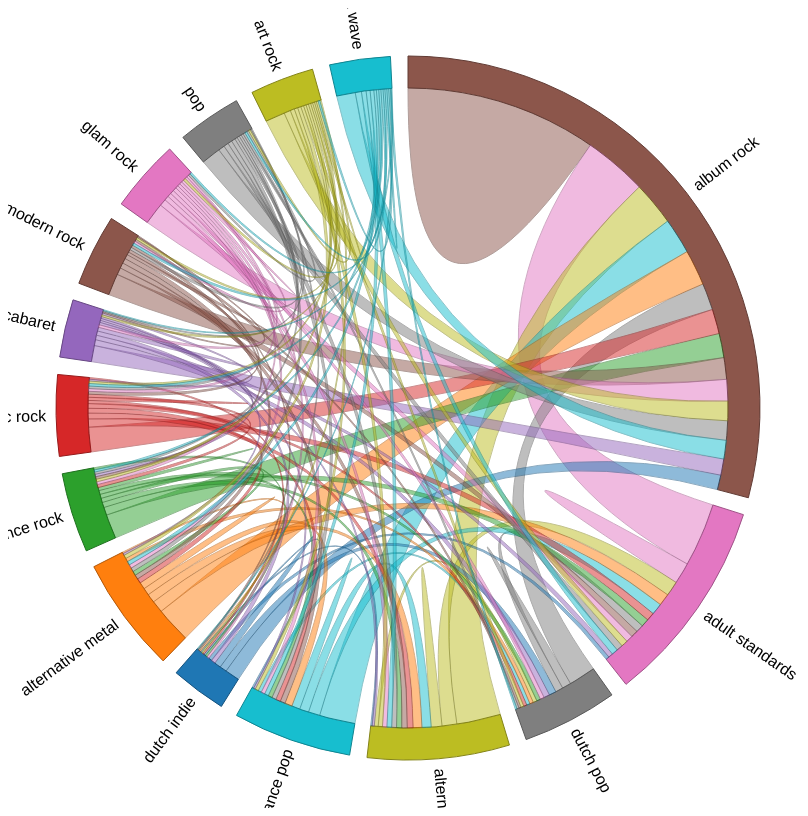
D3 v7 page, settled after 480 driven frames (8 s of simulated time); the page loaded 1 data file(s).


// ── chord.js

const width = 800;
const height = 800;
const innerRadius = Math.min(width, height) * 0.4;
const outerRadius = innerRadius * 1.1;


const svg = d3.select("#chart")
    .append("svg")
    .attr("width", width)
    .attr("height", height)
    .append("g")
    .attr("transform", `translate(${width / 2}, ${height / 2})`);


const tooltip = d3.select("body").append("div")
    .attr("class", "tooltip");


const compatibilityThreshold = 10;
const maxGenres = 15; 


d3.csv("spotclean.csv").then(data => {
    
    const genreCounts = d3.rollups(data, v => v.length, d => d.top_genre)
        .sort((a, b) => d3.descending(a[1], b[1]))
        .slice(0, maxGenres);

    
    const genres = genreCounts.map(d => d[0]);
    const genreIndex = Object.fromEntries(genres.map((g, i) => [g, i]));

    const matrix = Array.from({ length: genres.length }, () => Array(genres.length).fill(0));

    
    data.forEach(d => {
        const genre1 = genreIndex[d.top_genre];
        if (genre1 !== undefined) {
            data.forEach(other => {
                const genre2 = genreIndex[other.top_genre];
                if (d !== other && genre2 !== undefined && Math.abs(d.popularity - other.popularity) <= 10) {
                    matrix[genre1][genre2] += 1;
                    matrix[genre2][genre1] += 1;
                }
            });
        }
    });

    
    for (let i = 0; i < matrix.length; i++) {
        for (let j = 0; j < matrix[i].length; j++) {
            if (matrix[i][j] < compatibilityThreshold) {
                matrix[i][j] = 0;
            }
        }
    }

    
    const color = d3.scaleOrdinal(d3.schemeCategory10).domain(genres);

    
    const chord = d3.chord()
        .padAngle(0.05)
        .sortSubgroups(d3.descending);

    
    const chords = chord(matrix);

    
    const arc = d3.arc()
        .innerRadius(innerRadius)
        .outerRadius(outerRadius);

    svg.append("g")
        .selectAll("path")
        .data(chords.groups)
        .enter()
        .append("path")
        .style("fill", d => color(d.index))
        .style("stroke", d => d3.rgb(color(d.index)).darker())
        .attr("d", arc)
        .on("mouseover", (event, d) => {
            tooltip.transition().duration(200).style("opacity", 1);
            tooltip.html(`${genres[d.index]}`)
                .style("left", (event.pageX + 5) + "px")
                .style("top", (event.pageY - 28) + "px");
        })
        .on("mouseout", () => tooltip.transition().duration(500).style("opacity", 0));

    
    svg.append("g")
        .selectAll("text")
        .data(chords.groups)
        .enter()
        .append("text")
        .each(function(d) { d.angle = (d.startAngle + d.endAngle) / 2; })
        .attr("dy", ".35em")
        .attr("transform", function(d) {
            return `rotate(${(d.angle * 180 / Math.PI - 90)}) translate(${outerRadius + 10})` +
                   (d.angle > Math.PI ? "rotate(180)" : "");
        })
        .style("text-anchor", d => d.angle > Math.PI ? "end" : "start")
        .text(d => genres[d.index]);

    
    svg.append("g")
        .selectAll("path")
        .data(chords)
        .enter()
        .append("path")
        .attr("d", d3.ribbon().radius(innerRadius))
        .style("fill", d => color(d.target.index))
        .style("stroke", d => d3.rgb(color(d.target.index)).darker())
        .style("opacity", 0.5)  
        .on("mouseover", (event, d) => {
            tooltip.transition().duration(200).style("opacity", 1);
            tooltip.html(`${genres[d.source.index]} ➔ ${genres[d.target.index]}<br>Shared Songs: ${matrix[d.source.index][d.target.index]}`)
                .style("left", (event.pageX + 5) + "px")
                .style("top", (event.pageY - 28) + "px");
        })
        .on("mouseout", () => tooltip.transition().duration(500).style("opacity", 0));
}).catch(error => console.log("Error loading data:", error));


### data: spotclean.csv
title, artist, top_genre, year, beats_per_minute_bpm, energy, danceability, loudness_db, liveness, valence, length_duration, acousticness, speechiness, popularity
Sunrise, Norah Jones, adult standards, 2004, 157, 30, 53, -14, 11, 68, 201, 94, 3, 71
Black Night, Deep Purple, album rock, 2000, 135, 79, 50, -11, 17, 81, 207, 17, 7, 39
Clint Eastwood, Gorillaz, alternative hip hop, 2001, 168, 69, 66, -9, 7, 52, 341, 2, 17, 69
The Pretender, Foo Fighters, alternative metal, 2007, 173, 96, 43, -4, 3, 37, 269, 0, 4, 76
Waitin' On A Sunny Day, Bruce Springsteen, classic rock, 2002, 106, 82, 58, -5, 10, 87, 256, 1, 3, 59
The Road Ahead (Miles Of The Unknown), City To City, alternative pop rock, 2004, 99, 46, 54, -9, 14, 14, 247, 0, 2, 45
She Will Be Loved, Maroon 5, pop, 2002, 102, 71, 71, -6, 13, 54, 257, 6, 3, 74
Knights of Cydonia, Muse, modern rock, 2006, 137, 96, 37, -5, 12, 21, 366, 0, 14, 69
Mr. Brightside, The Killers, modern rock, 2004, 148, 92, 36, -4, 10, 23, 223, 0, 8, 77
Without Me, Eminem, detroit hip hop, 2002, 112, 67, 91, -3, 24, 66, 290, 0, 7, 82
Love Me Tender, Elvis Presley, adult standards, 2002, 109, 5, 44, -16, 11, 31, 162, 88, 4, 49
Seven Nation Army, The White Stripes, alternative rock, 2003, 124, 46, 74, -8, 26, 32, 232, 1, 8, 74
Als Het Golft, De Dijk, dutch indie, 2000, 102, 88, 54, -6, 53, 59, 214, 2, 3, 34
I'm going home, Ten Years After, album rock, 2005, 117, 93, 38, -2, 81, 40, 639, 18, 10, 26
Fluorescent Adolescent, Arctic Monkeys, garage rock, 2007, 112, 81, 65, -5, 14, 82, 173, 0, 3, 66
Zonder Jou, Paul de Leeuw, dutch cabaret, 2006, 133, 42, 42, -10, 16, 25, 236, 84, 4, 48
Speed of Sound, Coldplay, permanent wave, 2005, 123, 90, 52, -7, 7, 36, 288, 0, 6, 69
Uninvited, Alanis Morissette, alternative rock, 2005, 127, 54, 38, -5, 9, 19, 276, 2, 3, 57
Music, John Miles, classic uk pop, 2004, 87, 31, 27, -13, 63, 12, 352, 1, 3, 46
Cry Me a River, Justin Timberlake, dance pop, 2002, 74, 65, 62, -7, 10, 56, 288, 57, 18, 74
Fix You, Coldplay, permanent wave, 2005, 138, 42, 21, -9, 11, 12, 296, 16, 3, 81
The Cave, Mumford & Sons, modern folk rock, 2009, 142, 51, 60, -10, 11, 35, 218, 5, 4, 67
Als De Morgen Is Gekomen, Jan Smit, dutch pop, 2006, 96, 89, 63, -6, 9, 81, 176, 5, 3, 55
Somebody Told Me, The Killers, modern rock, 2004, 138, 99, 51, -3, 12, 65, 197, 0, 9, 69
Dichterbij Dan Ooit, BLØF, dutch pop, 2002, 112, 74, 65, -7, 23, 52, 261, 18, 3, 16
Miracle, Ilse DeLange, dutch americana, 2008, 130, 48, 55, -8, 10, 18, 270, 48, 3, 50
Smokers Outside the Hospital Doors, Editors, alternative dance, 2007, 123, 68, 53, -4, 12, 55, 298, 0, 4, 56
Cleanin' Out My Closet, Eminem, detroit hip hop, 2002, 148, 76, 91, -5, 8, 87, 298, 7, 17, 71
Der Weg, Herbert Grönemeyer, german pop, 2008, 142, 24, 34, -11, 12, 19, 259, 92, 4, 48
7 Seconds (feat. Neneh Cherry), Youssou N'Dour, afropop, 2004, 154, 70, 68, -10, 33, 51, 306, 8, 3, 59
The Scientist, Coldplay, permanent wave, 2002, 146, 44, 56, -7, 11, 21, 310, 73, 2, 84
Big Log - 2006 Remaster, Robert Plant, album rock, 2007, 181, 59, 56, -9, 20, 68, 306, 32, 3, 57
Chasing Pavements, Adele, british soul, 2008, 80, 47, 62, -6, 11, 33, 211, 31, 3, 63
Don't Know Why, Norah Jones, adult standards, 2002, 88, 20, 73, -12, 7, 62, 186, 88, 3, 74
Tears Dry On Their Own, Amy Winehouse, british soul, 2006, 122, 87, 64, -3, 29, 45, 185, 49, 12, 72
The Eyes of Jenny, Sandy Coast, classic uk pop, 2009, 119, 53, 68, -12, 8, 68, 264, 34, 4, 44
Iris, The Goo Goo Dolls, alternative rock, 2007, 156, 79, 29, -6, 8, 51, 290, 0, 4, 75
The Saints Are Coming, U2, irish rock, 2006, 152, 81, 32, -7, 15, 12, 202, 8, 5, 40
All My Life, Foo Fighters, alternative metal, 2002, 168, 60, 58, -6, 48, 65, 263, 0, 5, 72
De Weg, Guus Meeuwis, dutch pop, 2005, 72, 21, 46, -11, 11, 26, 266, 91, 3, 42
Don't Let Me Be Misunderstood, Santa Esmeralda, disco, 2003, 118, 82, 67, -9, 5, 78, 629, 3, 8, 59
Traffic - Radio Edit, Tiësto, big room, 2009, 138, 64, 71, -10, 19, 10, 177, 0, 9, 53
Take Me Out, Franz Ferdinand, alternative rock, 2004, 105, 68, 28, -9, 14, 49, 237, 0, 4, 74
American Idiot, Green Day, modern rock, 2004, 186, 99, 38, -2, 37, 77, 176, 0, 6, 78
Breaking the Habit, Linkin Park, alternative metal, 2003, 100, 85, 58, -5, 9, 58, 197, 11, 3, 65
Come Undone, Robbie Williams, dance pop, 2002, 168, 57, 38, -5, 35, 26, 278, 4, 3, 56
Sweet Jane, Lou Reed, art rock, 2008, 115, 46, 83, -10, 70, 88, 331, 48, 6, 43
Run, Snow Patrol, irish rock, 2004, 75, 64, 37, -6, 17, 20, 355, 0, 3, 65
You're The First, The Last, My Everythin…, Barry White, adult standards, 2009, 131, 72, 64, -7, 14, 80, 213, 1, 4, 67
The Day After Tomorrow, Saybia, danish pop rock, 2005, 76, 77, 46, -5, 14, 35, 234, 1, 3, 51
Just Breathe, Pearl Jam, alternative rock, 2009, 108, 35, 47, -11, 8, 28, 216, 72, 3, 69
Dansen Aan Zee, BLØF, dutch pop, 2000, 194, 43, 35, -11, 10, 26, 275, 16, 3, 52
Goodbye My Lover, James Blunt, neo mellow, 2005, 90, 26, 43, -13, 9, 27, 259, 95, 5, 69
The Unforgiven III, Metallica, alternative metal, 2008, 122, 77, 30, -3, 12, 9, 467, 0, 3, 52
Hurt, Christina Aguilera, dance pop, 2006, 149, 30, 33, -7, 11, 14, 243, 78, 3, 67
Grounds for Divorce, Elbow, britpop, 2009, 92, 76, 52, -5, 57, 63, 219, 42, 3, 43
Sometimes You Can't Make It On Your Own, U2, irish rock, 2004, 96, 60, 53, -6, 11, 35, 305, 0, 2, 57
Listen (From the Motion Picture "Dreamgi…, Beyoncé, dance pop, 2006, 123, 59, 48, -5, 18, 20, 218, 27, 5, 44
I Want It That Way, Backstreet Boys, boy band, 2001, 99, 70, 69, -6, 16, 48, 214, 22, 3, 77
Goin To The Run, Golden Earring, album rock, 2008, 124, 59, 47, -8, 28, 18, 236, 42, 3, 38
... 1,934 more rows